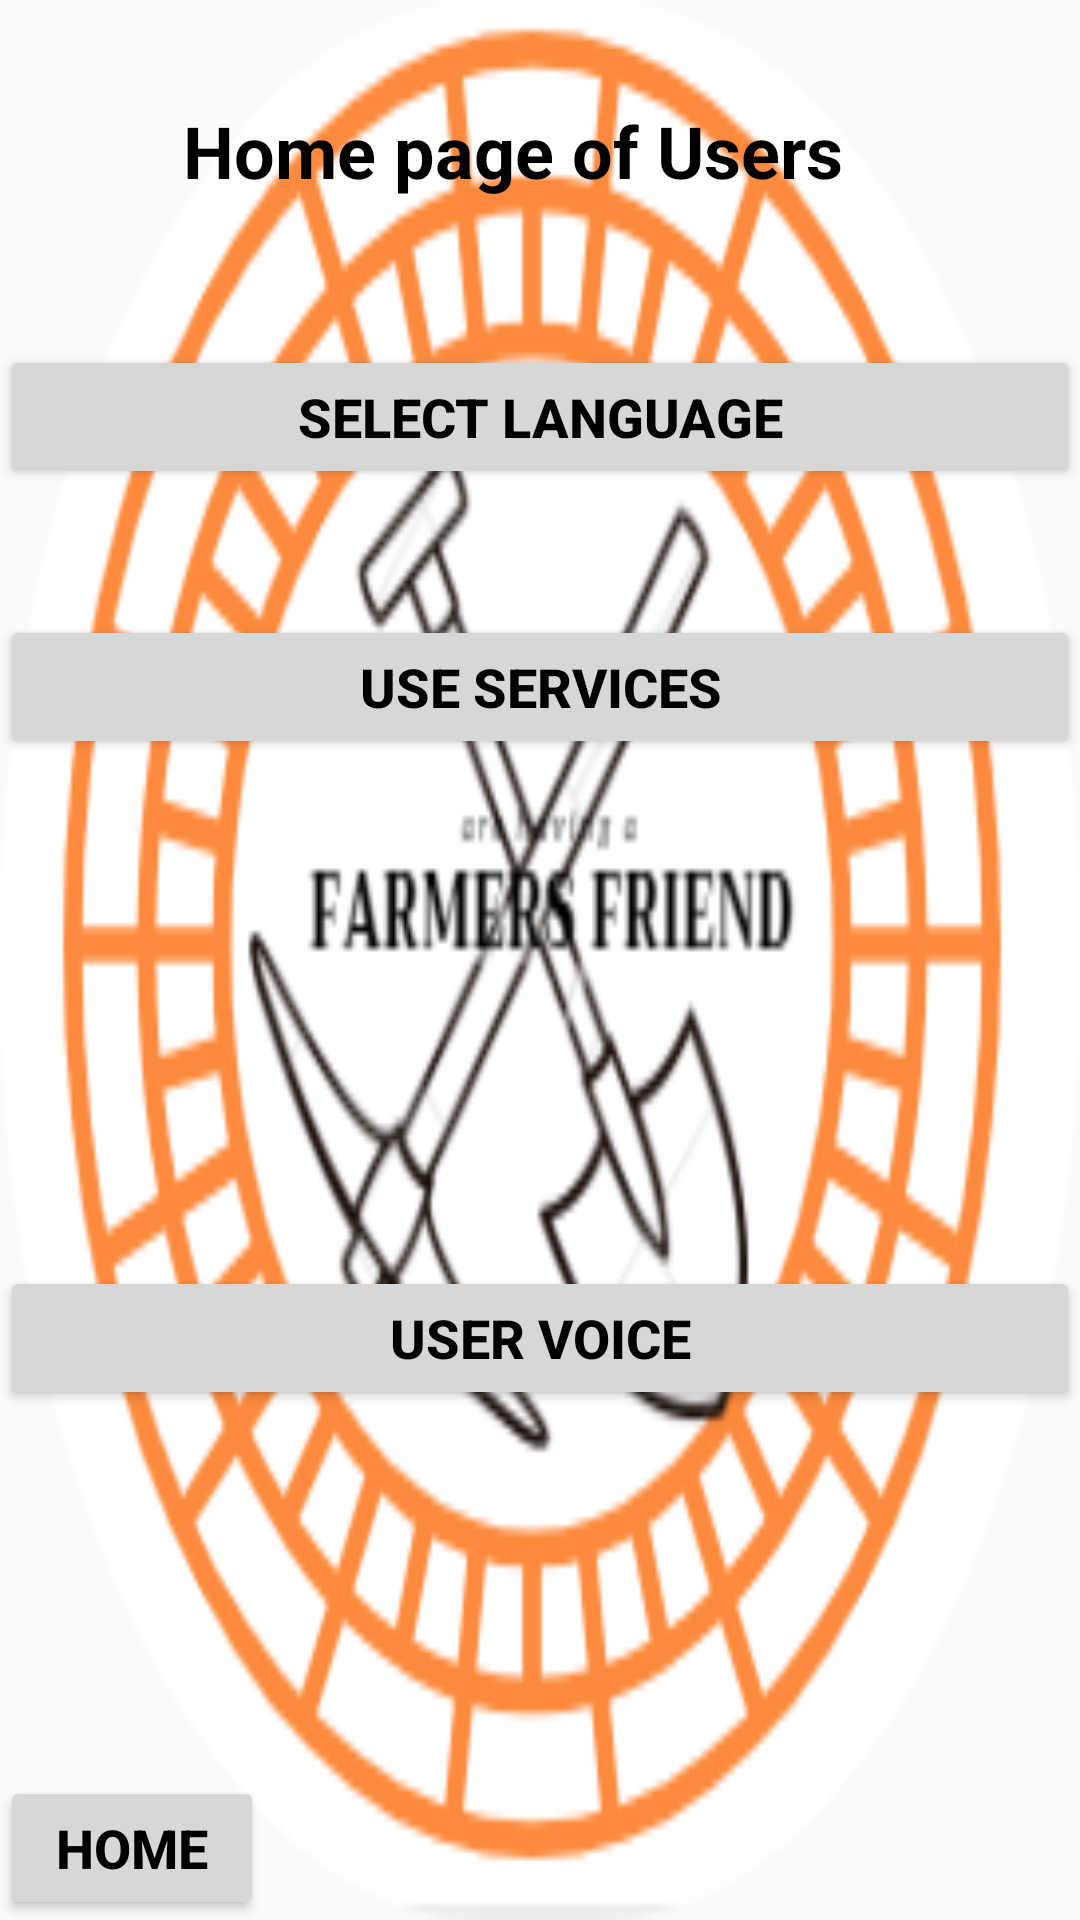

Produce the Android XML layout that renders to this screen, including the resource entries it uses.
<!-- AndroidManifest.xml: application theme AppTheme -->
<!-- res/layout/activity_farmers.xml -->
<?xml version="1.0" encoding="utf-8"?>
<RelativeLayout xmlns:android="http://schemas.android.com/apk/res/android"
    xmlns:app="http://schemas.android.com/apk/res-auto"
    xmlns:tools="http://schemas.android.com/tools"
    android:layout_width="match_parent"
    android:layout_height="match_parent"
    android:background="@drawable/logo"
    tools:context=".FarmersActivity">

    <TextView
        style="@style/heading_for_activities"
        android:layout_width="wrap_content"
        android:layout_height="wrap_content"
        android:layout_alignParentStart="true"
        android:layout_alignParentTop="true"
        android:layout_marginStart="61dp"
        android:layout_marginTop="24dp"
        android:text="@string/users_heading" />

    <Button
        android:id="@+id/button6"
        style="@style/btn_text"
        android:layout_width="match_parent"
        android:layout_height="wrap_content"
        android:layout_alignParentStart="true"
        android:layout_alignParentTop="true"
        android:layout_marginTop="115dp"
        android:text="@string/languages" />

    <Button
        android:id="@+id/button7"
        style="@style/btn_text"
        android:layout_width="match_parent"
        android:layout_height="wrap_content"
        android:layout_alignParentTop="true"
        android:layout_alignStart="@+id/button6"
        android:layout_marginTop="205dp"
        android:text="@string/services" />

    <Button
        android:id="@+id/button8"
        style="@style/btn_text"
        android:layout_width="match_parent"
        android:layout_height="wrap_content"
        android:layout_alignParentBottom="true"
        android:layout_alignStart="@+id/button6"
        android:layout_marginBottom="170dp"
        android:text="@string/voice" />
    <Button
        android:id="@+id/btnHome"
        style="@style/btn_text"
        android:layout_width="wrap_content"
        android:layout_height="wrap_content"
        android:layout_alignParentBottom="true"
        android:layout_alignParentStart="true"
        android:text="@string/home" />

</RelativeLayout>
<!-- resources referenced by this layout -->
<resources>
  <!-- drawable logo: png bitmap (drawable, 45223 bytes) -->
  <string name="home">Home</string>
  <string name="languages">Select Language</string>
  <string name="services">Use Services</string>
  <string name="users_heading">Home page of Users</string>
  <string name="voice">User voice</string>
  <style name="btn_text">
          <item name="android:textSize">18dp</item>
          <item name="android:textStyle">bold</item>
          <item name="android:textColor">@color/blackColor</item>
      </style>
  <style name="heading_for_activities">
          <item name="android:textSize">24dp</item>
          <item name="android:paddingTop">10dp</item>
          <item name="android:paddingBottom">10dp</item>
          <item name="android:textStyle">bold</item>
          <item name="android:textColor">@color/blackColor</item>
      </style>
  <style name="AppTheme" parent="Base.Theme.AppCompat.Light.DarkActionBar">
          
          <item name="colorPrimary">@color/colorPrimary</item>
          <item name="colorPrimaryDark">@color/colorPrimaryDark</item>
          <item name="colorAccent">@color/colorAccent</item>
      </style>
  <color name="blackColor">#000000</color>
  <color name="colorPrimary">#3F51B5</color>
  <color name="colorPrimaryDark">#303F9F</color>
  <color name="colorAccent">#FF4081</color>
</resources>
